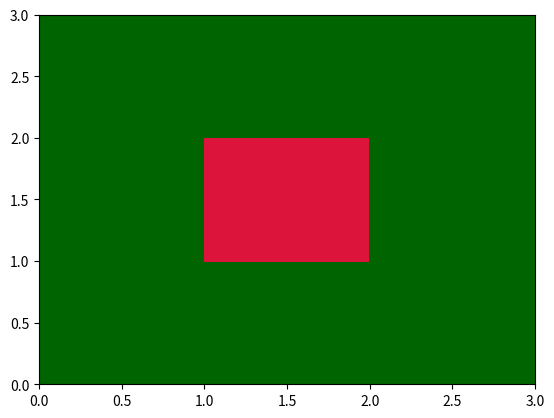

Generate this figure with matplotlib:
#!/usr/bin/env python3

# First, import needed libraries.
# Numpy is used for arrays, random, and other miscellany.
import numpy as np
# Pyplot is the main plotting tool.
import matplotlib.pyplot as plt
# Import ListedColormap as an object to create a specialized color map:
from matplotlib.colors import ListedColormap

# Now, we define our constants.

nx, ny = 3, 3 # Number of cells in X and Y direction.
prob_spread = 1.0 # Chance to spread to adjacent cells.
prob_bare = 0.0 # Chance of cell to start as a bare patch.
prob_start = 0.0 # Chance of cell to start on fire.


def is_burning(i, j, forest_array):
    '''
    Given the coordinates of a cell and an array of forest conditions, return a boolean of whether the cell is on fire currently. 

    Parameters
    ==========
    i: int
        The x-coordinate of the cell in question.
    j: int
        The y-coordinate of the cell in question.
    forest_array: numpy array
        The coordinate grid to check.
    
    Returns
    =======
    on_fire: boolean
        Whether or not the cell in question is currently on fire.
    '''
    return forest_array[i, j] == 3

def cell_is_edge(i, j):
    '''
    Given a cell's x-coordinate and y-coordinate, return a string representing the edge status (i.e., "not an edge", "top edge",
    "top-left cell", and so on.)

    Parameters
    ==========
     i: int
        The x-coordinate of the cell in question.
     j: int
        The y-coordinate of the cell in question. 

    Returns
    =======
    cell_status: string
        A string qualitatively indicating the edge status of the cell.
    '''
 #   print(str(i)+","+str(j))
 #   print(forest[0,2])
 #   print(forest)
 #   print('-----')
    if i == 0 and j == 0: # If both indexes are zero, the cell is in the bottom-left corner.
        return "bottom left"
    elif i == 0 and j == ny - 1: # If the x-index is zero and the y-index is the last numbered-cell (note 1: due to zero-indexing, this is ny MINUS one),
                                ## the cell is in the top-left corner.
        return "top left"
    elif i == 0:    # If the y-index is not an edge but the x-index is zero, this cell is on the left edge.
        return "left"
    elif i == nx - 1 and j == 0: # If the x-index is the last-numbered cell (1) and the y-index is zero, the cell is in the bottom-right corner.
        return "bottom right"
    elif i == nx -1 and j == ny - 1: # If both the x- and y- indexes are the last-numbered cell (1), the cell is in the top-right corner.
        return "top right"
    elif i == nx - 1: # If the cell isn't in any of the corners (note 2: due to prior checks) and the x-index is the last-numbered cell (1), the cell is on the
                        ## right edge.
        return "right"
    elif j == ny - 1: # If the cell isn't in any of the corners (2), and the y-index is the last-numbered cell (1), the cell is on the top edge.
        return "top"
    elif j == 0: # If the y-index is zero, the cell is on the bottom edge.
        return "bottom"
    else:   # If none of the above are true (2), the cell is not an edge.
        return "Not an edge"





# Create an initial grid, set all values to "2". dtype sets the value
# type in our array to integers only.
forest = np.zeros([ny, nx], dtype =int) + 2

# Set the center cell to "burning":
forest[1, 1] = 3

# Create an array of randomly generated number of range [0, 1):
isbare = np.random.rand(nx, ny)

# Turn it into an array of True/False values:

isbare = isbare < prob_bare
    
# We can use this array of booleans to reference any existing array
# and change only the values corresponding to True:
forest[isbare] = 1

def iterate():
    '''
    This is the main function. It takes in no arguments, since everything it modifies is defined globally.
    '''
    # First, make a copy of the forest. This makes it so that we can check the conditions of a cell we've already iterated over.
    forest_copy = forest
    # Loop in the "x" direction:
    for i in range(nx):
        # Loop in the "y" direction:
        for j in range(ny):
            print("-----")
            print("start of the loop: " + str(i)+","+str(j))
            print(forest)
            # If the cell is burning, it will stop burning and become barren.
            if is_burning(i, j, forest_copy):
                forest[i, j] = 1
                isbare[i, j] = True
            print("fire becomes barren now.")
            print(forest)
            #If the cell is barren - and there should be no burning cells currently due to the previous statement - then skip to the next loop.
            if isbare[i, j]:
                print("current cell is barren.")
                continue
            edge_status = cell_is_edge(i, j) # Now that we know the cell is not burning or barren, figure out if our current cell is an edge cell, and if so, in what way.
            if 'left' not in edge_status: # If the cell is not on the left, then there is a cell to the left which we should check to potentially spread to this cell.
                if is_burning(i-1,j,forest_copy): # If the cell to the left is currently burning, determine whether it should spread.
                    if np.random.rand(1)[0] < prob_spread: # Based on the probability of spreading, decide whether the fire should spread.
                        forest[i,j] = 3 # Set the cell's state to currently burning.
                        continue # We don't need to check any other cells if we already know the fire is going to spread.
            if 'right' not in edge_status: # If the cell is not on the right, then there is a cell to the right which we should check to potentially spread to this cell.
                if is_burning(i+1,j,forest_copy):   # If the cell to the right is currently burning, determine whether it should spread.
                    if np.random.rand(1)[0] < prob_spread:  # Based on the probability of spreading, decide whether the fire should spread.
                        forest[i,j] = 3 # Set the cell's state to currently burning.
                        continue # We don't need to check any other cells if we already know the fire is going to spread.
            if 'top' not in edge_status: # If the cell is not on the top, then there is a cell above which we should check to potentially spread to this cell.
                if is_burning(i,j+1,forest_copy): # If the cell above is currently burning, determine whether it should spread.
                    if np.random.rand(1)[0] < prob_spread:  # Based on the probability of spreading, decide whether the fire should spread.
                        forest[i,j] = 3 # Set the cell's state to currently burning.
                        continue # We don't need to check any other cells if we already know the fire is going to spread.
            if 'bottom' not in edge_status: # If the cell is not on the bottom, then there is a cell above which we should check to potentially spread to this cell.
                if is_burning(i, j-1,forest_copy):  # If the cell below is currently burning, determine whether it should spread.
                    if np.random.rand(1)[0] < prob_spread:  # Based on the probability of spreading, decide whether the fire should spread.
                        forest[i,j] = 3 # Set the cell's state to currently burning.
                        continue # We don't need to check any other cells if we already know the fire is going to spread.

# Generate a custom segmented color map for this project.
# Can specify colors by names and then create a colormap that only uses
# those names. There are 3 fundamental states - barren, burning, and not yet on fire.
# Therefore, three colors are needed. Color info can be found at the following:
# https://matplotlib.org/stable/gallery/color/named_colors.html
forest_cmap = ListedColormap(['tan', 'darkgreen', 'crimson'])

# Create figure and set of axes:
fig, ax = plt.subplots(1,1)

# Given the "forest" object, a 2D array that contains numbers 1, 2, or 3,
# Plot this using the "pcolor" method. Need to use our color map as well as set
# both *vmin* and *vmax*.
ax.pcolor(forest, cmap=forest_cmap, vmin=1, vmax=3)